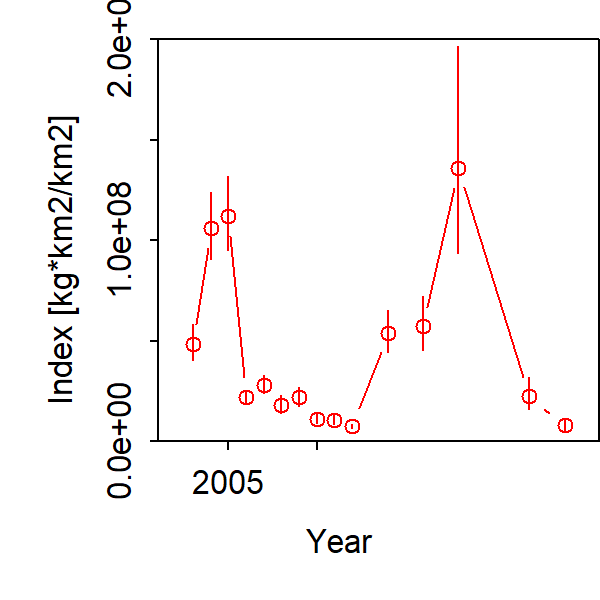

Values plotted in this chart, from the file beside it:
Category, Time, Stratum, Units, Estimate, Std. Error for Estimate, Std. Error for ln(Estimate)
1, 2003, Stratum_1, [kg*km2/km2], 48361125, 5975816, 0.1863
1, 2004, Stratum_1, [kg*km2/km2], 106058574, 11132293, 0.1571
1, 2005, Stratum_1, [kg*km2/km2], 112028829, 12145010, 0.1654
1, 2006, Stratum_1, [kg*km2/km2], 21890221, 2263173, 0.1511
1, 2007, Stratum_1, [kg*km2/km2], 27898437, 3102718, 0.1626
1, 2008, Stratum_1, [kg*km2/km2], 18024274, 2757618, 0.2511
1, 2009, Stratum_1, [kg*km2/km2], 21746440, 3120667, 0.223
1, 2010, Stratum_1, [kg*km2/km2], 11231196, 1653460, 0.2141
1, 2011, Stratum_1, [kg*km2/km2], 10534924, 1693074, 0.2407
1, 2012, Stratum_1, [kg*km2/km2], 7410540, 819254, 0.1644
1, 2013, Stratum_1, [kg*km2/km2], 765411, 184872, 0.4434
1, 2014, Stratum_1, [kg*km2/km2], 53794134, 6733451, 0.1905
1, 2015, Stratum_1, [kg*km2/km2], 765411, 184872, 0.4434
1, 2016, Stratum_1, [kg*km2/km2], 57152208, 8288899, 0.2362
1, 2017, Stratum_1, [kg*km2/km2], 765411, 184872, 0.4434
1, 2018, Stratum_1, [kg*km2/km2], 135771034, 29361614, 0.3695
1, 2019, Stratum_1, [kg*km2/km2], 765411, 184872, 0.4434
1, 2020, Stratum_1, [kg*km2/km2], 765411, 184872, 0.4434
1, 2021, Stratum_1, [kg*km2/km2], 765411, 184872, 0.4434
1, 2022, Stratum_1, [kg*km2/km2], 22507572, 4653176, 0.3478
1, 2023, Stratum_1, [kg*km2/km2], 765411, 184872, 0.4434
1, 2024, Stratum_1, [kg*km2/km2], 7888839, 1643319, 0.347
